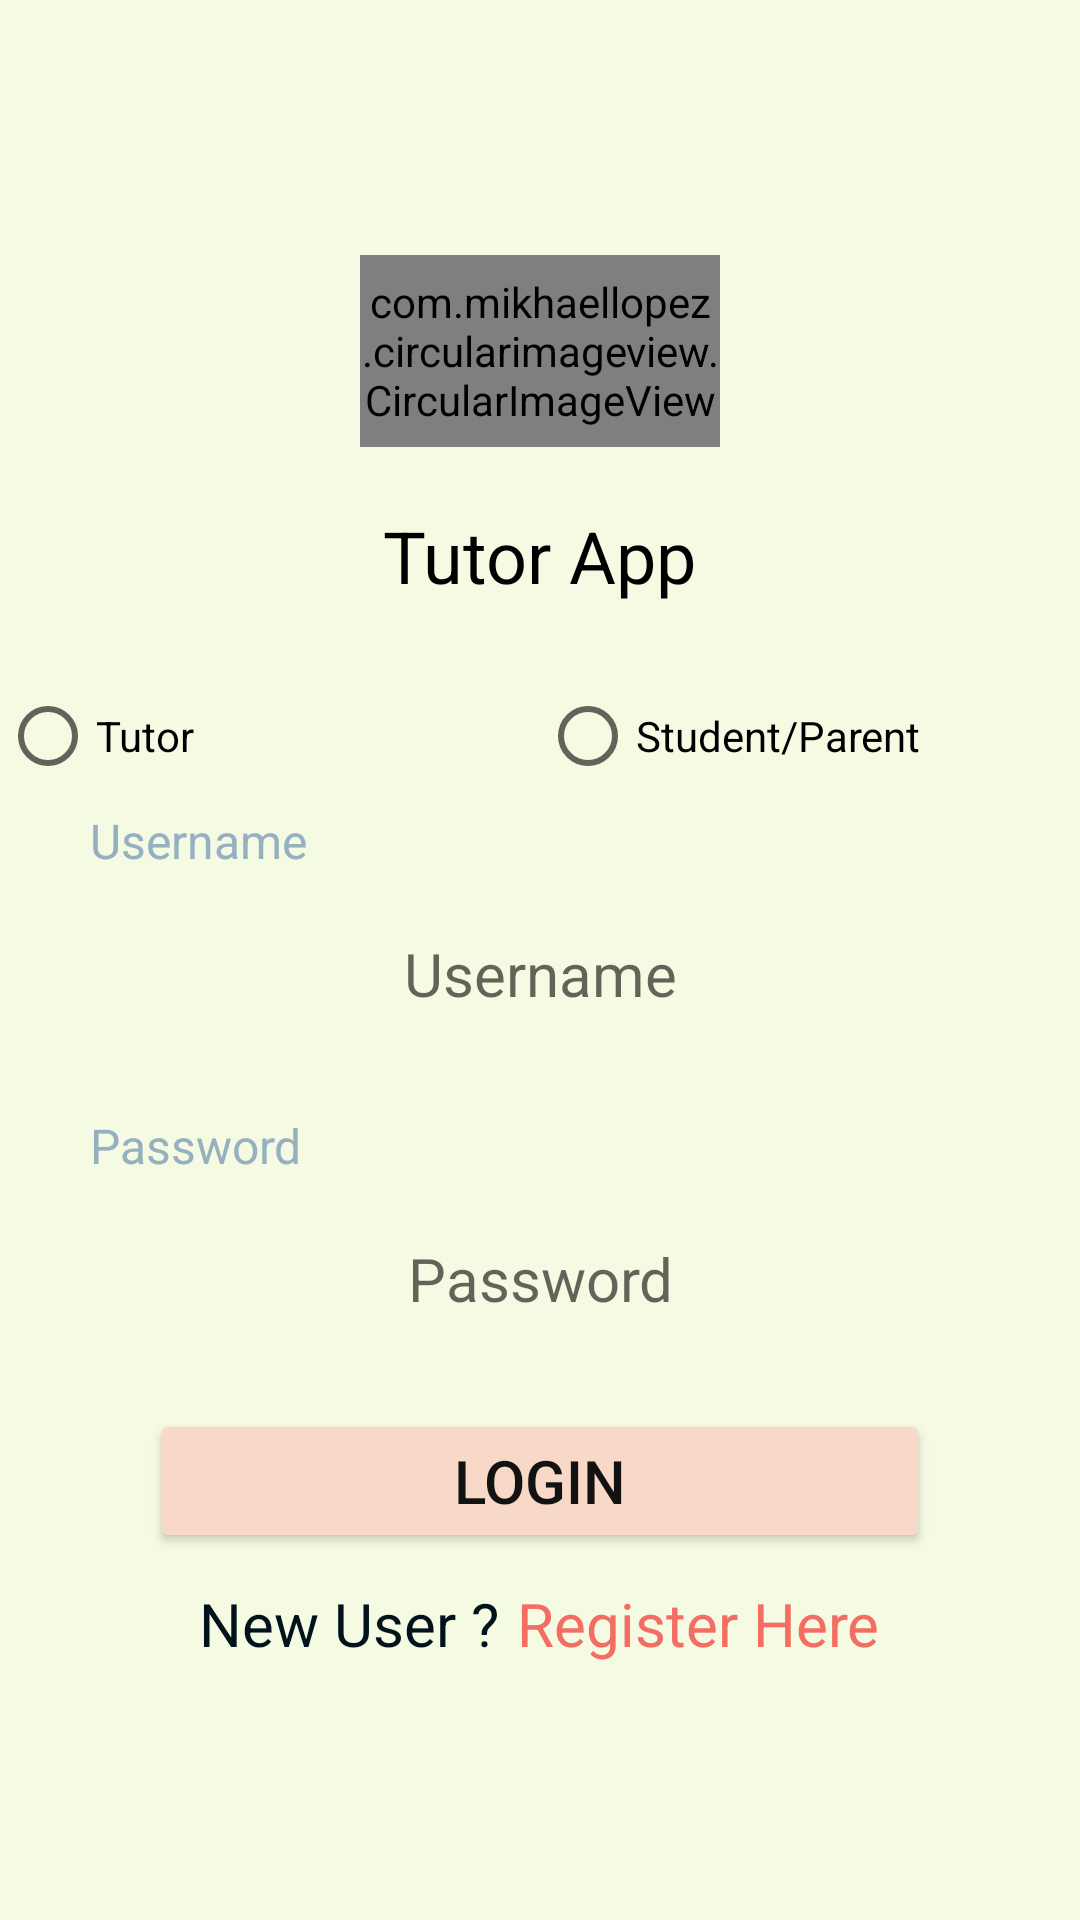

This screen was rendered from an Android layout file. Write that file and the resources it references.
<!-- AndroidManifest.xml: application theme Theme.TutorApp -->
<!-- res/layout/activity_login.xml -->
<?xml version="1.0" encoding="utf-8"?>
<LinearLayout xmlns:android="http://schemas.android.com/apk/res/android"
    xmlns:app="http://schemas.android.com/apk/res-auto"
    android:layout_width="match_parent"
    android:layout_height="match_parent"
    android:background="#F5FAE2"
    android:gravity="center"
    android:orientation="vertical">

    <com.mikhaellopez.circularimageview.CircularImageView
        android:id="@+id/circ_image"
        android:layout_width="120dp"
        android:layout_height="64dp"
        android:background="@drawable/logoo"
        app:civ_border_color="#E6E0E0"
        app:civ_border_width="4dp"
        app:civ_shadow="false"
        app:civ_shadow_color="#635C5C"
        app:civ_shadow_radius="10" />

    <TextView
        android:layout_width="wrap_content"
        android:layout_height="wrap_content"
        android:layout_gravity="center"
        android:layout_margin="20dp"
        android:text="Tutor App"
        android:textColor="#000000"
        android:textSize="24sp" />

    <LinearLayout
        android:layout_width="match_parent"
        android:layout_height="wrap_content"
        android:orientation="horizontal">

        <RadioGroup
            android:id="@+id/usergroup"
            android:layout_width="match_parent"
            android:layout_height="match_parent"
            android:orientation="horizontal"
            android:weightSum="2">

            <RadioButton
                android:id="@+id/radioButton"
                android:layout_width="match_parent"
                android:layout_height="wrap_content"
                android:layout_weight="1"
                android:text="Tutor" />

            <RadioButton
                android:id="@+id/radioButton2"
                android:layout_width="match_parent"
                android:layout_height="wrap_content"
                android:layout_weight="1"
                android:text="Student/Parent" />
        </RadioGroup>
    </LinearLayout>

    <TextView
        android:id="@+id/tv_username"
        android:layout_width="wrap_content"
        android:layout_height="wrap_content"
        android:layout_gravity="left"
        android:layout_marginLeft="30dp"
        android:text="Username"
        android:textColor="#96B0BF"
        android:textSize="16dp" />

    <EditText
        android:id="@+id/et_USERNAME"
        android:layout_width="match_parent"
        android:layout_height="wrap_content"
        android:layout_marginLeft="30dp"
        android:layout_marginTop="10dp"
        android:layout_marginRight="30dp"
        android:background="@drawable/edittext"
        android:hint="Username"
        android:gravity="center"
        android:textSize="20dp"
        android:padding="10dp"
        android:singleLine="true" />

    <TextView
        android:id="@+id/tv_password"
        android:layout_width="wrap_content"
        android:layout_height="wrap_content"
        android:layout_gravity="left"

        android:layout_marginLeft="30dp"
        android:layout_marginTop="23dp"
        android:text="Password"
        android:textColor="#96B0BF"
        android:textSize="16dp" />

    <EditText
        android:id="@+id/et_PWD"
        android:layout_width="match_parent"
        android:layout_height="wrap_content"
        android:layout_marginLeft="30dp"
        android:layout_marginTop="10dp"
        android:layout_marginRight="30dp"
        android:background="@drawable/edittext"
        android:hint="Password"
        android:gravity="center"
        android:textSize="20dp"
        android:inputType="textPassword"
        android:padding="10dp"
        android:singleLine="true" />

    <TextView
        android:id="@+id/tv_forgetpwd"
        android:layout_width="wrap_content"
        android:layout_height="wrap_content"
        android:layout_gravity="right"
        android:layout_marginTop="13dp"
        android:layout_marginRight="30dp"
        android:text="Forget Password ?"
        android:textColor="#96B0BF"
        android:textSize="17dp"
        android:visibility="gone" />

    <Button
        android:id="@+id/btn_login"
        android:layout_width="match_parent"
        android:layout_height="48dp"
        android:layout_marginLeft="50dp"
        android:layout_marginTop="20dp"
        android:layout_marginRight="50dp"
        android:layout_marginBottom="10dp"
        android:backgroundTint="#F8D9C8"
        android:text="Login"
        android:textSize="20dp"
        android:textColor="#131212" />

    <LinearLayout
        android:layout_width="wrap_content"
        android:layout_height="wrap_content"
        android:orientation="horizontal">

        <TextView
            android:id="@+id/tv_newuser"
            android:layout_width="wrap_content"
            android:layout_height="wrap_content"
            android:text="New User ?"
            android:textColor="#01121C"
            android:textSize="20dp" />


        <TextView
            android:id="@+id/tv_signup"
            android:layout_width="wrap_content"
            android:layout_height="wrap_content"
            android:layout_marginLeft="6dp"
            android:text="Register Here"
            android:textColor="#F36D63"
            android:textSize="20dp" />

    </LinearLayout>

</LinearLayout>
<!-- resources referenced by this layout -->
<resources>
  <!-- drawable logoo: jpeg bitmap (drawable-hdpi, 7074 bytes) -->
  <style name="Theme.TutorApp" parent="Theme.MaterialComponents.DayNight.DarkActionBar">
  
  
  
          <item name="colorOnPrimary">@color/white</item>
  
  
  
          <item name="colorOnSecondary">@color/white</item>
          
          <item name="android:statusBarColor" tools:targetApi="l">?attr/colorPrimaryVariant</item>
          
      </style>
  <color name="white">#ffffff</color> // when we click item that item will be tin this colour
</resources>
